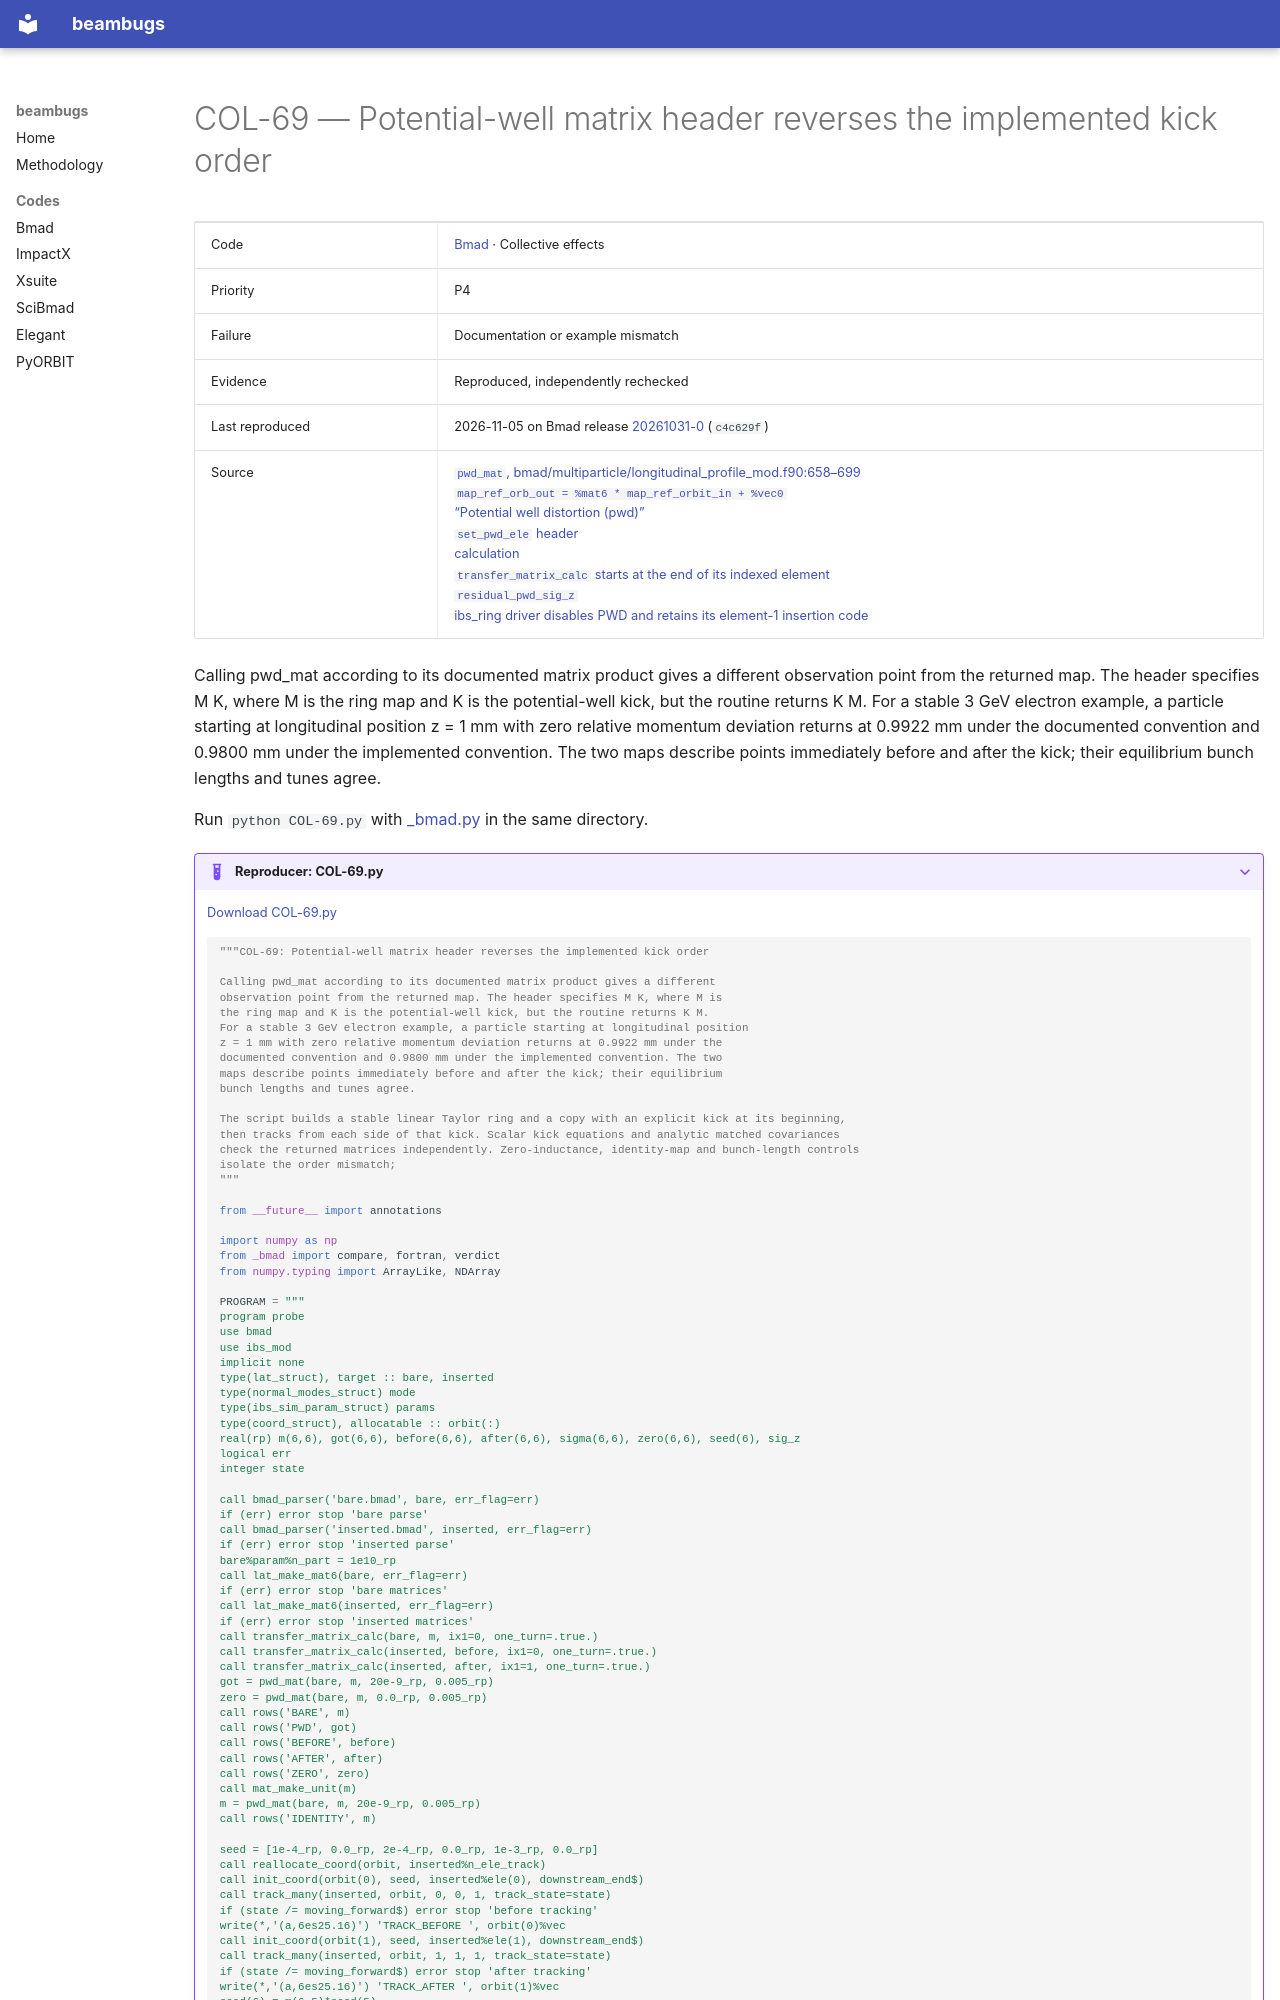

repository: nikitakuklev/beambugs · page: bmad/COL-69/index.html · generator: mkdocs

---
title: "COL-69: Potential-well matrix header reverses the implemented kick order"
hide:
  - toc
---

# COL-69 — Potential-well matrix header reverses the implemented kick order

| | |
|---|---|
| Code | [Bmad](../index.md) · Collective effects |
| Priority | P4 |
| Failure | Documentation or example mismatch |
| Evidence | Reproduced, independently rechecked |
| Last reproduced | 2026-11-05 on Bmad release [20261031-0](https://github.com/bmad-sim/bmad-ecosystem/tree/20261031-0) (`c4c629f`) |
| Source | [`pwd_mat`, bmad/multiparticle/longitudinal_profile_mod.f90:658–699](https://github.com/bmad-sim/bmad-ecosystem/blob/c4c629fc9071d3a56cb1ba5bc714baba65e9c5d3/bmad/multiparticle/longitudinal_profile_mod.f90#L658-L699)<br>[`map_ref_orb_out = %mat6 * map_ref_orbit_in + %vec0`](https://github.com/bmad-sim/bmad-ecosystem/blob/c4c629fc9071d3a56cb1ba5bc714baba65e9c5d3/bmad/doc/ele-struct.tex#L540-L550)<br>[“Potential well distortion (pwd)”](https://github.com/bmad-sim/bmad-ecosystem/blob/c4c629fc9071d3a56cb1ba5bc714baba65e9c5d3/bsim/ibs_ring/doc/ibs_ring.tex#L218-L240)<br>[`set_pwd_ele` header](https://github.com/bmad-sim/bmad-ecosystem/blob/c4c629fc9071d3a56cb1ba5bc714baba65e9c5d3/bmad/multiparticle/longitudinal_profile_mod.f90#L533-L538)<br>[calculation](https://github.com/bmad-sim/bmad-ecosystem/blob/c4c629fc9071d3a56cb1ba5bc714baba65e9c5d3/bmad/multiparticle/longitudinal_profile_mod.f90#L611-L619)<br>[`transfer_matrix_calc` starts at the end of its indexed element](https://github.com/bmad-sim/bmad-ecosystem/blob/c4c629fc9071d3a56cb1ba5bc714baba65e9c5d3/bmad/code/transfer_matrix_calc.f90#L1-L36)<br>[`residual_pwd_sig_z`](https://github.com/bmad-sim/bmad-ecosystem/blob/c4c629fc9071d3a56cb1ba5bc714baba65e9c5d3/bmad/multiparticle/ibs_mod.f90#L934-L940)<br>[ibs_ring driver disables PWD and retains its element-1 insertion code](https://github.com/bmad-sim/bmad-ecosystem/blob/c4c629fc9071d3a56cb1ba5bc714baba65e9c5d3/bsim/ibs_ring/ibs_ring.f90#L109-L134) |

Calling pwd_mat according to its documented matrix product gives a different
observation point from the returned map. The header specifies M K, where M is
the ring map and K is the potential-well kick, but the routine returns K M.
For a stable 3 GeV electron example, a particle starting at longitudinal position
z = 1 mm with zero relative momentum deviation returns at 0.9922 mm under the
documented convention and 0.9800 mm under the implemented convention. The two
maps describe points immediately before and after the kick; their equilibrium
bunch lengths and tunes agree.

Run `python COL-69.py` with [_bmad.py](../helpers/_bmad.py) in the same directory.

??? example "Reproducer: COL-69.py"

    [Download COL-69.py](COL-69.py)

    ```python
    """COL-69: Potential-well matrix header reverses the implemented kick order

    Calling pwd_mat according to its documented matrix product gives a different
    observation point from the returned map. The header specifies M K, where M is
    the ring map and K is the potential-well kick, but the routine returns K M.
    For a stable 3 GeV electron example, a particle starting at longitudinal position
    z = 1 mm with zero relative momentum deviation returns at 0.9922 mm under the
    documented convention and 0.9800 mm under the implemented convention. The two
    maps describe points immediately before and after the kick; their equilibrium
    bunch lengths and tunes agree.

    The script builds a stable linear Taylor ring and a copy with an explicit kick at its beginning,
    then tracks from each side of that kick. Scalar kick equations and analytic matched covariances
    check the returned matrices independently. Zero-inductance, identity-map and bunch-length controls
    isolate the order mismatch;
    """

    from __future__ import annotations

    import numpy as np
    from _bmad import compare, fortran, verdict
    from numpy.typing import ArrayLike, NDArray

    PROGRAM = """
    program probe
    use bmad
    use ibs_mod
    implicit none
    type(lat_struct), target :: bare, inserted
    type(normal_modes_struct) mode
    type(ibs_sim_param_struct) params
    type(coord_struct), allocatable :: orbit(:)
    real(rp) m(6,6), got(6,6), before(6,6), after(6,6), sigma(6,6), zero(6,6), seed(6), sig_z
    logical err
    integer state

    call bmad_parser('bare.bmad', bare, err_flag=err)
    if (err) error stop 'bare parse'
    call bmad_parser('inserted.bmad', inserted, err_flag=err)
    if (err) error stop 'inserted parse'
    bare%param%n_part = 1e10_rp
    call lat_make_mat6(bare, err_flag=err)
    if (err) error stop 'bare matrices'
    call lat_make_mat6(inserted, err_flag=err)
    if (err) error stop 'inserted matrices'
    call transfer_matrix_calc(bare, m, ix1=0, one_turn=.true.)
    call transfer_matrix_calc(inserted, before, ix1=0, one_turn=.true.)
    call transfer_matrix_calc(inserted, after, ix1=1, one_turn=.true.)
    got = pwd_mat(bare, m, 20e-9_rp, 0.005_rp)
    zero = pwd_mat(bare, m, 0.0_rp, 0.005_rp)
    call rows('BARE', m)
    call rows('PWD', got)
    call rows('BEFORE', before)
    call rows('AFTER', after)
    call rows('ZERO', zero)
    call mat_make_unit(m)
    m = pwd_mat(bare, m, 20e-9_rp, 0.005_rp)
    call rows('IDENTITY', m)
